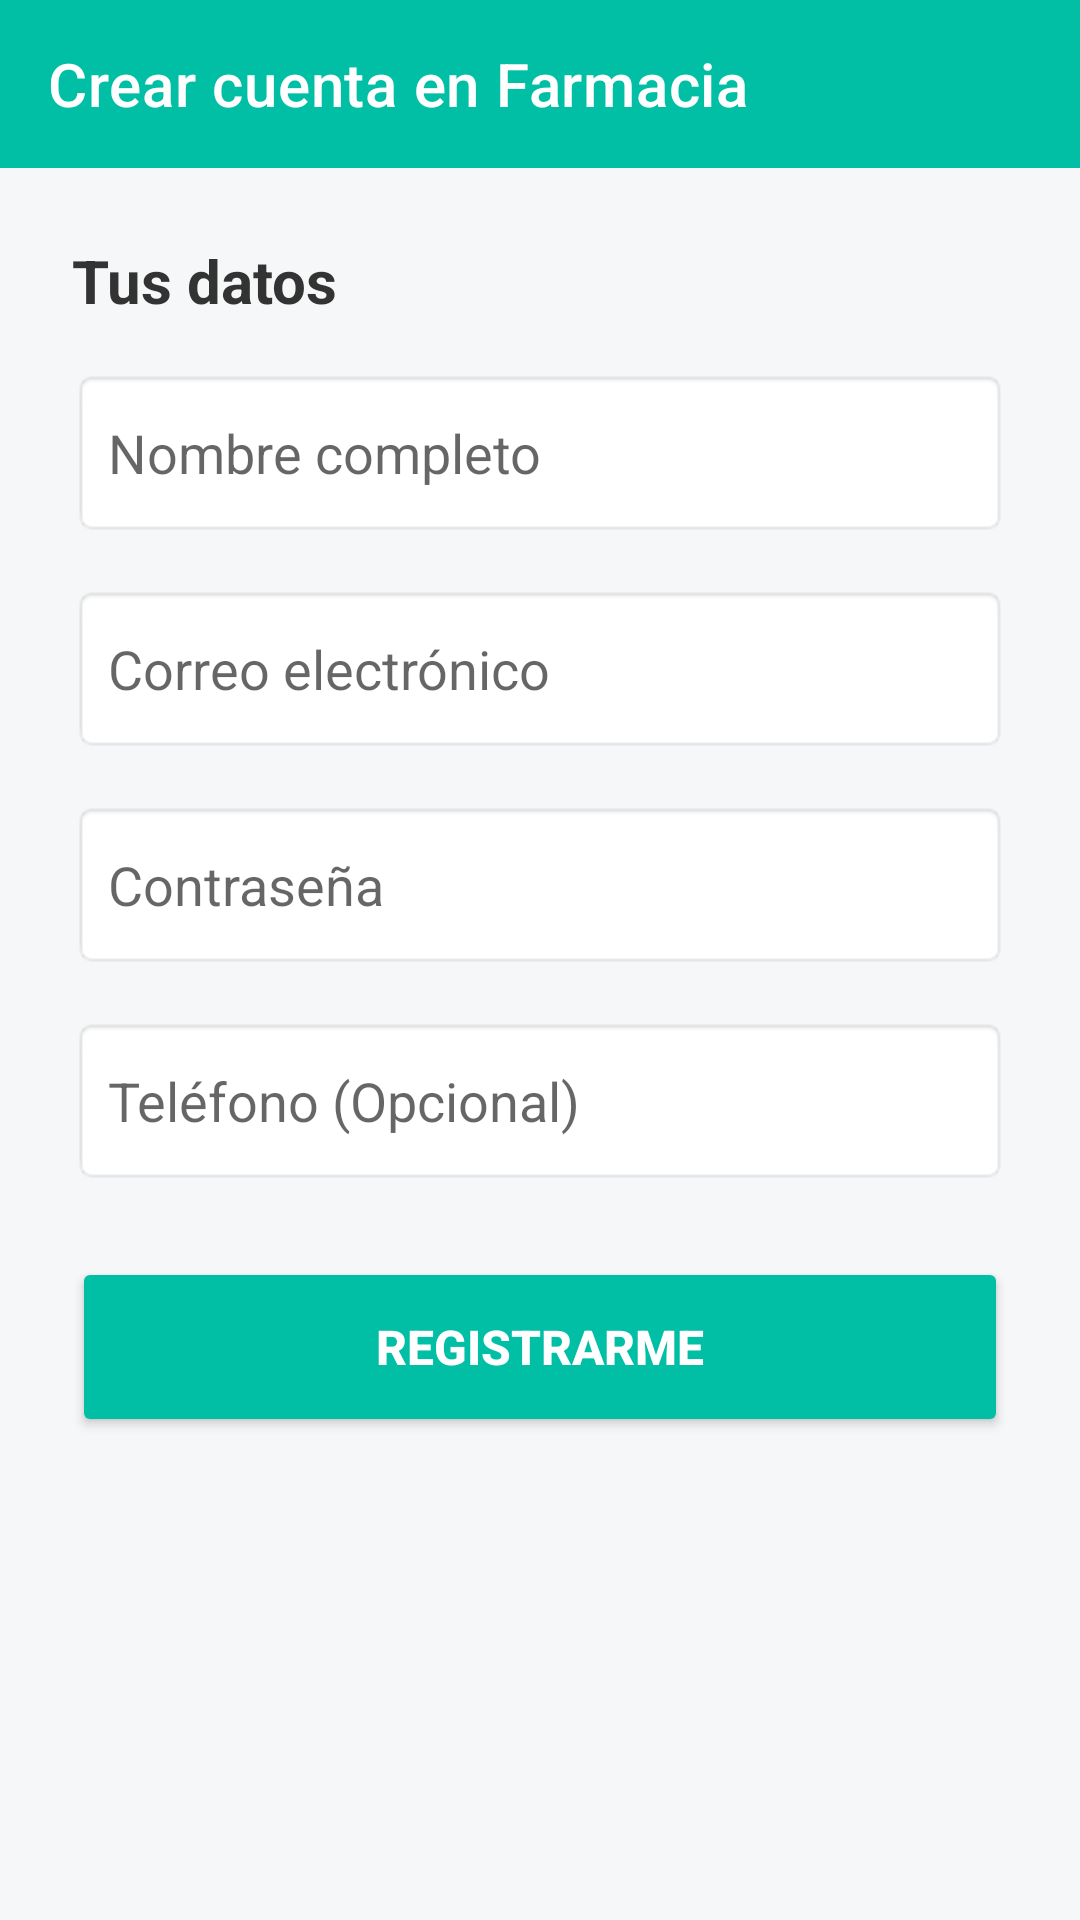

Here is an Android app screen rendered from its layout file. Give the layout XML and the strings, colors and styles it references.
<!-- AndroidManifest.xml: application theme Theme.Ultimointento -->
<!-- res/layout/activity_register.xml -->
<?xml version="1.0" encoding="utf-8"?>
<LinearLayout
    xmlns:android="http://schemas.android.com/apk/res/android"
    xmlns:app="http://schemas.android.com/apk/res-auto"
    android:layout_width="match_parent"
    android:layout_height="match_parent"
    android:orientation="vertical"
    android:background="#F5F7F8">

    <androidx.appcompat.widget.Toolbar
        android:id="@+id/toolbar"
        android:layout_width="match_parent"
        android:layout_height="56dp"
        android:background="#00BFA5"
        app:title="Crear cuenta en Farmacia"
        app:titleTextColor="@color/white"
        app:navigationIcon="@drawable/ic_arrow_back"/>

    <ScrollView
        android:layout_width="match_parent"
        android:layout_height="match_parent">

        <LinearLayout
            android:layout_width="match_parent"
            android:layout_height="wrap_content"
            android:orientation="vertical"
            android:padding="24dp">

            <TextView
                android:layout_width="match_parent"
                android:layout_height="wrap_content"
                android:text="Tus datos"
                android:textSize="20sp"
                android:textStyle="bold"
                android:textColor="#333333"
                android:layout_marginBottom="16dp"/>

            <EditText
                android:id="@+id/etFullName"
                android:layout_width="match_parent"
                android:layout_height="56dp"
                android:hint="Nombre completo"
                android:background="@android:drawable/editbox_background"
                android:padding="12dp"
                android:layout_marginBottom="16dp"
                android:inputType="textPersonName"/>

            <EditText
                android:id="@+id/etEmail"
                android:layout_width="match_parent"
                android:layout_height="56dp"
                android:hint="Correo electrónico"
                android:background="@android:drawable/editbox_background"
                android:padding="12dp"
                android:layout_marginBottom="16dp"
                android:inputType="textEmailAddress"/>

            <EditText
                android:id="@+id/etPassword"
                android:layout_width="match_parent"
                android:layout_height="56dp"
                android:hint="Contraseña"
                android:background="@android:drawable/editbox_background"
                android:padding="12dp"
                android:layout_marginBottom="16dp"
                android:inputType="textPassword"/>
                
            <EditText
                android:id="@+id/etPhone"
                android:layout_width="match_parent"
                android:layout_height="56dp"
                android:hint="Teléfono (Opcional)"
                android:background="@android:drawable/editbox_background"
                android:padding="12dp"
                android:layout_marginBottom="24dp"
                android:inputType="phone"/>

            <TextView
                android:id="@+id/tvError"
                android:layout_width="match_parent"
                android:layout_height="wrap_content"
                android:textColor="#D32F2F"
                android:visibility="gone"
                android:layout_marginBottom="16dp"/>

            <Button
                android:id="@+id/btnRegister"
                android:layout_width="match_parent"
                android:layout_height="60dp"
                android:text="Registrarme"
                android:textColor="@color/white"
                android:textSize="16sp"
                android:textStyle="bold"
                android:backgroundTint="#00BFA5"
                app:cornerRadius="8dp"/>
        </LinearLayout>
    </ScrollView>
</LinearLayout>
<!-- resources referenced by this layout -->
<resources>
  <color name="white">#FFFFFF</color>
  <style name="Theme.Ultimointento" parent="Theme.MaterialComponents.Light.NoActionBar">
          <item name="colorPrimary">@color/primary</item>
          <item name="colorPrimaryVariant">@color/primary_dark</item>
          <item name="colorOnPrimary">@color/white</item>
          <item name="colorSecondary">@color/accent</item>
          <item name="colorOnSecondary">@color/white</item>
          <item name="android:statusBarColor">@color/primary_dark</item>
      </style>
  <color name="primary">#1A6B8A</color>
  <color name="primary_dark">#0D4F6B</color>
  <color name="accent">#2DC5A2</color>
</resources>
